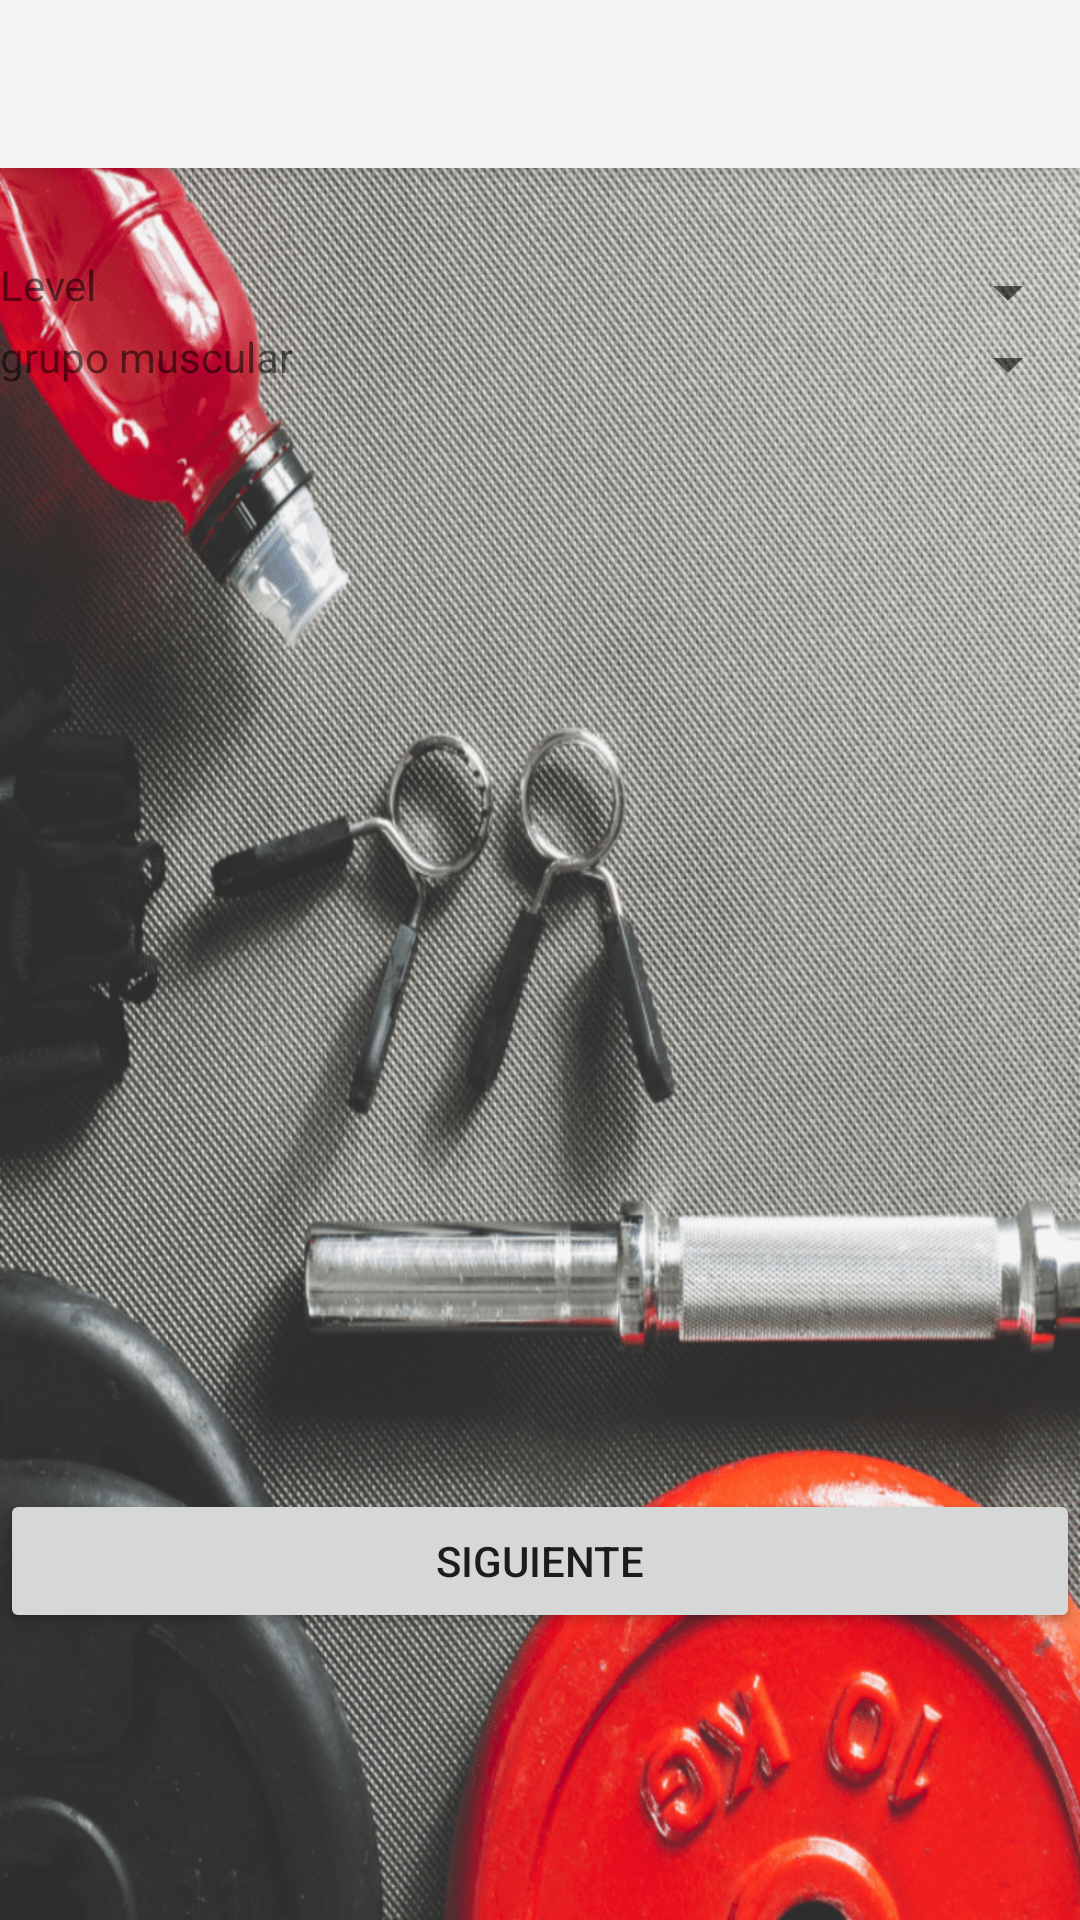

Android layout source for this screen:
<!-- AndroidManifest.xml: application theme SplashTheme -->
<!-- res/layout/app_bar_crear_rutina.xml -->
<?xml version="1.0" encoding="utf-8"?>
<android.support.design.widget.CoordinatorLayout xmlns:android="http://schemas.android.com/apk/res/android"
    xmlns:app="http://schemas.android.com/apk/res-auto"
    xmlns:tools="http://schemas.android.com/tools"
    android:layout_width="match_parent"
    android:layout_height="match_parent"
    tools:context="fitness.sportgenertaion.fitnesstrainer.CrearRutina">

    <android.support.design.widget.AppBarLayout
        android:layout_width="match_parent"
        android:layout_height="wrap_content"
        android:theme="@style/AppTheme.AppBarOverlay">

        <android.support.v7.widget.Toolbar
            android:id="@+id/toolbar"
            android:layout_width="match_parent"
            android:layout_height="?attr/actionBarSize"
            android:background="?attr/colorPrimary"
            app:popupTheme="@style/AppTheme.PopupOverlay" />

    </android.support.design.widget.AppBarLayout>

    <include layout="@layout/content_crear_rutina" />



</android.support.design.widget.CoordinatorLayout>
<!-- res/layout/content_crear_rutina.xml (included above) -->
<?xml version="1.0" encoding="utf-8"?>
<android.support.constraint.ConstraintLayout xmlns:android="http://schemas.android.com/apk/res/android"
    xmlns:app="http://schemas.android.com/apk/res-auto"
    xmlns:tools="http://schemas.android.com/tools"
    android:layout_width="match_parent"
    android:layout_height="match_parent"
    app:layout_behavior="@string/appbar_scrolling_view_behavior"
    tools:context=".CrearRutina"
    tools:showIn="@layout/app_bar_crear_rutina">

    <LinearLayout
        android:id="@+id/linearLayout4"
        android:layout_width="0dp"
        android:layout_height="0dp"
        android:orientation="vertical"
        app:layout_constraintBottom_toBottomOf="parent"
        app:layout_constraintEnd_toEndOf="parent"
        app:layout_constraintStart_toStartOf="parent"
        app:layout_constraintTop_toTopOf="parent">

        <LinearLayout
            android:layout_width="match_parent"
            android:layout_height="wrap_content"
            android:orientation="horizontal">

            <TextView
                android:id="@+id/tvDia"
                android:layout_width="wrap_content"
                android:layout_height="wrap_content"
                android:layout_weight="1"
                android:textAppearance="@android:style/TextAppearance.Material.Large" />
        </LinearLayout>

        <LinearLayout
            android:layout_width="match_parent"
            android:layout_height="wrap_content"
            android:orientation="horizontal">

            <TextView
                android:id="@+id/tvNivel"
                android:layout_width="wrap_content"
                android:layout_height="wrap_content"
                android:layout_weight="1"
                android:text="@string/tv_nivel" />

            <Spinner
                android:id="@+id/spNivel"
                android:layout_width="240dp"
                android:layout_height="wrap_content"
                android:layout_weight="1" />
        </LinearLayout>

        <LinearLayout
            android:layout_width="match_parent"
            android:layout_height="wrap_content"
            android:orientation="horizontal">
            <TextView
                android:id="@+id/tvGrupoMuscular"
                android:layout_width="wrap_content"
                android:layout_height="wrap_content"
                android:layout_weight="1"
                android:text="grupo muscular" />

            <Spinner
                android:id="@+id/spMusculo"
                android:layout_width="248dp"
                android:layout_height="wrap_content"
                android:layout_weight="1" />


        </LinearLayout>

        <android.support.v7.widget.RecyclerView
            android:id="@+id/rvEjercicios"
            android:layout_width="match_parent"
            android:layout_height="363dp">

        </android.support.v7.widget.RecyclerView>

        <Button
            android:id="@+id/bGuargar"
            android:layout_width="match_parent"
            android:layout_height="wrap_content"
            android:onClick="Siguiente"
            android:text="@string/b_guardar2" />

    </LinearLayout>
</android.support.constraint.ConstraintLayout>
<!-- resources referenced by this layout -->
<resources>
  <string name="b_guardar2">Siguiente</string>
  <string name="tv_nivel">Level</string>
  <style name="AppTheme.AppBarOverlay" parent="ThemeOverlay.AppCompat.Dark.ActionBar" />
  <style name="AppTheme.PopupOverlay" parent="ThemeOverlay.AppCompat.Light" />
  <style name="SplashTheme" parent="Theme.AppCompat.Light.NoActionBar">
          <item name="android:windowBackground">@drawable/iniciados2</item>
      </style>
  <!-- drawable iniciados2: png bitmap (drawable, 799834 bytes) -->
</resources>
